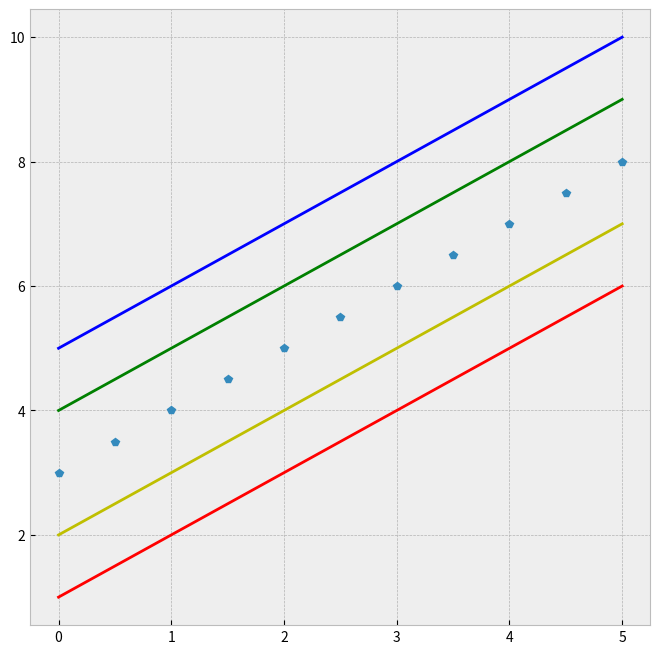
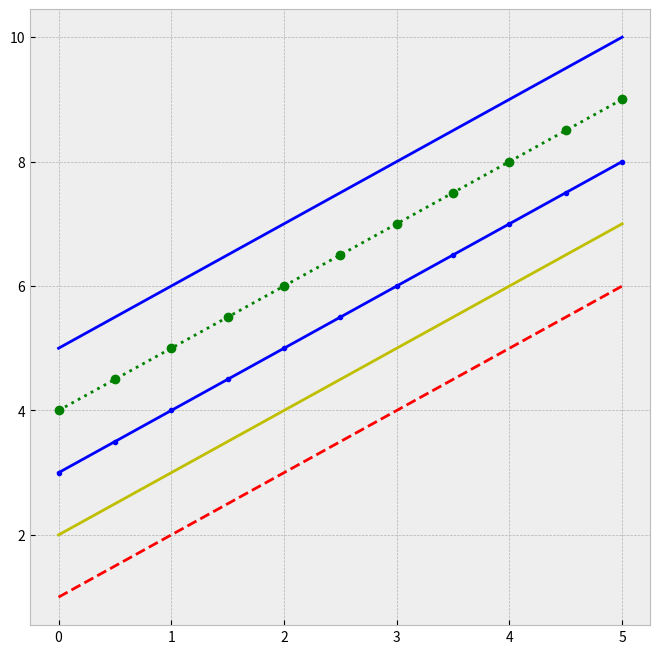
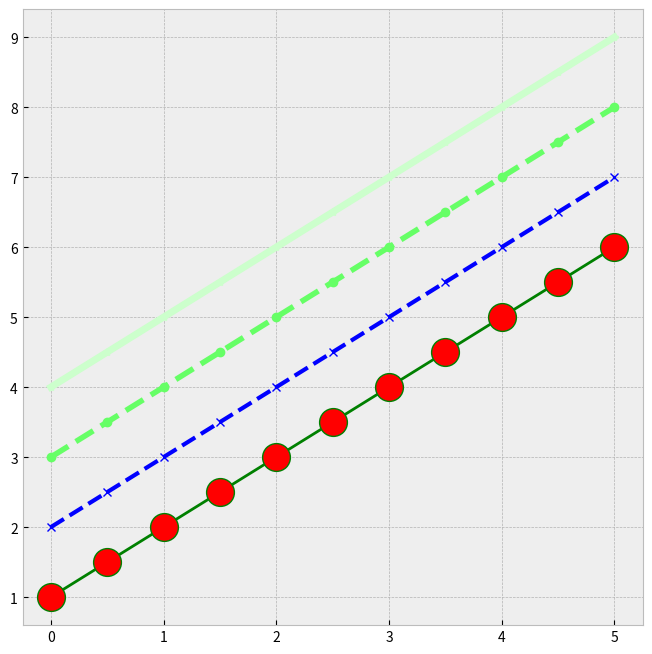

Generate these figures, in order, with matplotlib: (Note: this script raises an exception after producing the figures.)
import numpy as np
import matplotlib.pyplot as plt

X = np.linspace(0, 5, 11)

print(plt.style.available)
plt.style.use('bmh')

fig , ax = plt.subplots(figsize = (8,8))
ax.plot(X,X+1,"r")
ax.plot(X,X+2,"y")
ax.plot(X,X+3,"p")
ax.plot(X,X+4,"g")
ax.plot(X,X+5,"b")

plt.show()

#Modificaciones de tipo matlab

fig , ax = plt.subplots(figsize = (8,8))
ax.plot(X,X+1,"r--")
ax.plot(X,X+2,"y-")
ax.plot(X,X+3,"b.-")
ax.plot(X,X+4,"go:")
ax.plot(X,X+5,"b")

plt.show()


#Modificaciones de tipo pyplo

fig , ax = plt.subplots(figsize = (8,8))
ax.plot(X,X+1, color = "green", linewidth =2, linestyle = "-", marker = "o", markersize = 20, markerfacecolor = "red")
ax.plot(X,X+2, color = "blue", linewidth =3, linestyle = "--", marker = "x")
ax.plot(X,X+3, color = "#66FF66", alpha = 1, linewidth =4, linestyle = "dashed", marker ="o")
ax.plot(X,X+4, color = "#CCFFCC", linewidth =5, linestyle = "-" , marker = "*")
ax.plot(X,X+5, color = "yellow", linewidth =6, linestyle = "--", marker = "y")

plt.show()
